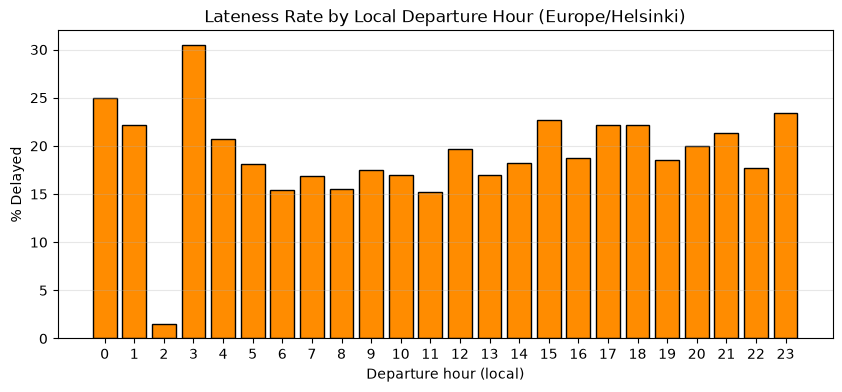

The data file committed next to this chart (first rows):
departure_hour_local, late_rate, n
0.0, 24.95, 537
1.0, 22.22, 18
2.0, 1.52, 66
3.0, 30.46, 1845
4.0, 20.76, 4263
5.0, 18.17, 31232
6.0, 15.38, 39776
7.0, 16.9, 27659
8.0, 15.52, 24372
9.0, 17.51, 30545
10.0, 16.98, 23171
11.0, 15.21, 18813
12.0, 19.71, 36394
13.0, 17.0, 27268
14.0, 18.19, 27902
15.0, 22.65, 38050
16.0, 18.77, 44110
17.0, 22.22, 22610
18.0, 22.21, 44619
19.0, 18.56, 24846
20.0, 20.04, 20402
21.0, 21.33, 9122
22.0, 17.74, 8552
23.0, 23.42, 2938
